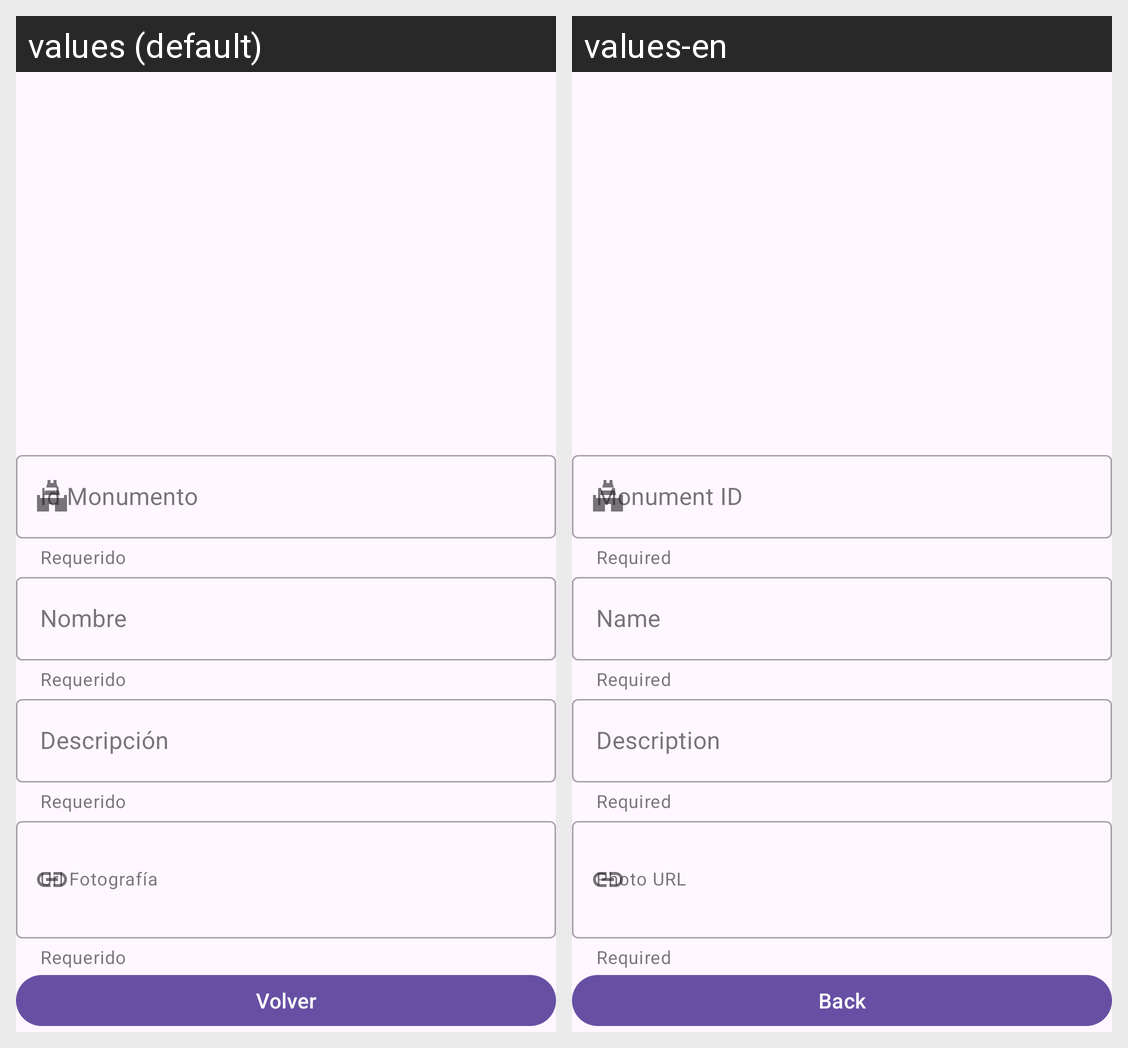

The Android screen above is rendered under two locales of the same app. Produce the string resources it draws, with the default and per-locale values.
Android screen res/layout/activity_alta_monumento.xml rendered under 2 locales, left to right: values (default), values-en. Device: Nexus 5 (rendered at 1080×1920; each locale shown at half size, 540×960, under a caption strip naming it); theme Theme.RMachoR.
Strings drawn on this screen, with the default value and each locale's value (text and hints the layout hard-codes, and strings that could not be matched under every locale, appear in the picture but are not listed):

id
  values: Id Monumento
  values-en: Monument ID

requiered
  values: Requerido
  values-en: Required

nombre
  values: Nombre
  values-en: Name

descripcion
  values: Descripción
  values-en: Description

hint_photo_url
  values: Url Fotografía
  values-en: Photo URL

volver
  values: Volver
  values-en: Back
